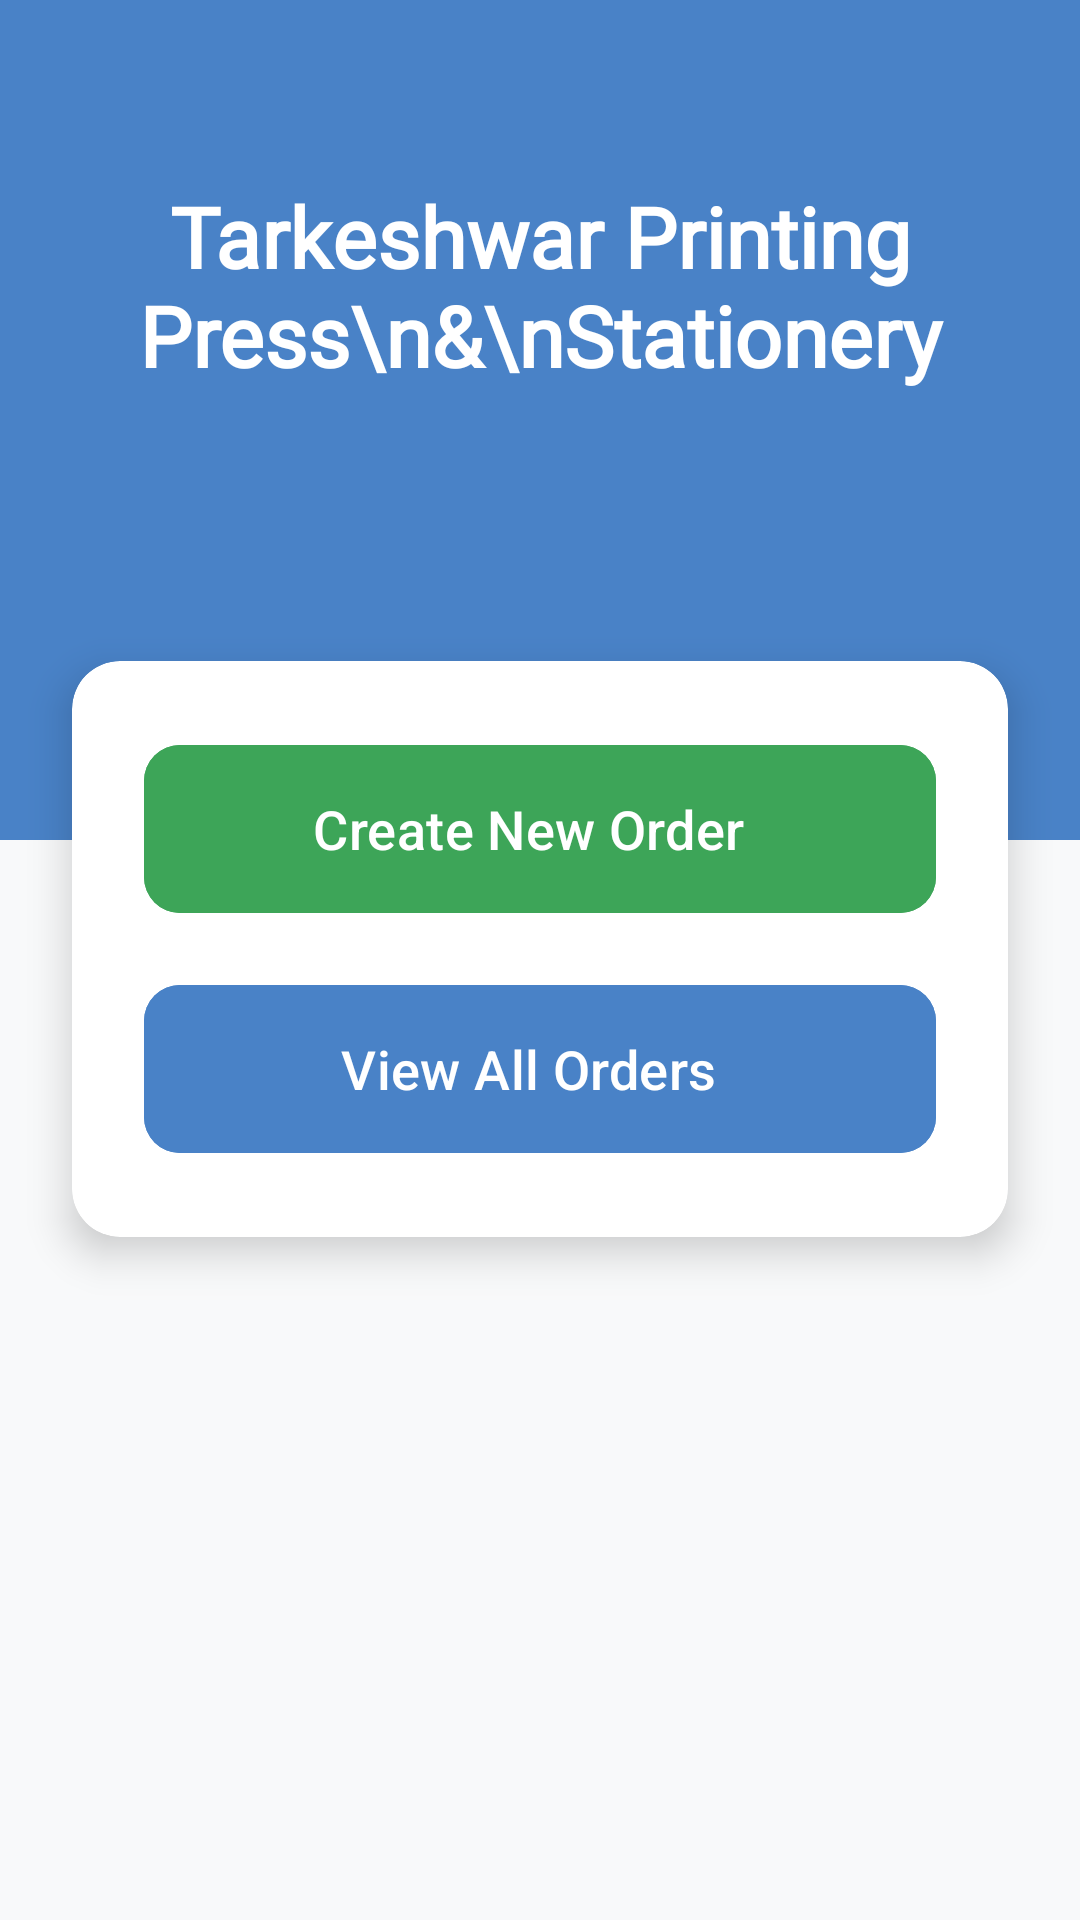

This screen was rendered from an Android layout file. Write that file and the resources it references.
<!-- AndroidManifest.xml: application theme Theme.Tpps -->
<!-- res/layout/activity_main.xml -->
<?xml version="1.0" encoding="utf-8"?>
<androidx.constraintlayout.widget.ConstraintLayout xmlns:android="http://schemas.android.com/apk/res/android"
    xmlns:app="http://schemas.android.com/apk/res-auto"
    xmlns:tools="http://schemas.android.com/tools"
    android:layout_width="match_parent"
    android:layout_height="match_parent"
    android:background="@color/backgroundColor"
    tools:context=".MainActivity">

    <View
        android:id="@+id/topBackground"
        android:layout_width="match_parent"
        android:layout_height="280dp"
        android:background="@color/BlueOfLogo"
        app:layout_constraintTop_toTopOf="parent" />

    <TextView
        android:id="@+id/textViewHeading"
        android:layout_width="0dp"
        android:layout_height="wrap_content"
        android:layout_marginTop="60dp"
        android:layout_marginHorizontal="24dp"
        android:fontFamily="@font/myfont"
        android:text="Tarkeshwar Printing Press\n&amp;\nStationery"
        android:textAlignment="center"
        android:textColor="@android:color/white"
        android:textSize="28sp"
        android:textStyle="bold"
        app:layout_constraintEnd_toEndOf="parent"
        app:layout_constraintStart_toStartOf="parent"
        app:layout_constraintTop_toTopOf="parent" />

    <com.google.android.material.card.MaterialCardView
        android:id="@+id/cardContainer"
        android:layout_width="match_parent"
        android:layout_height="wrap_content"
        android:layout_marginHorizontal="24dp"
        android:layout_marginTop="-60dp"
        app:cardBackgroundColor="@color/surfaceColor"
        app:cardCornerRadius="16dp"
        app:cardElevation="8dp"
        app:layout_constraintTop_toBottomOf="@id/topBackground"
        app:strokeWidth="0dp">

        <LinearLayout
            android:layout_width="match_parent"
            android:layout_height="wrap_content"
            android:orientation="vertical"
            android:padding="24dp">

            <com.google.android.material.button.MaterialButton
                android:id="@+id/button_createOrder"
                style="@style/Widget.Material3.Button.Icon"
                android:layout_width="match_parent"
                android:layout_height="64dp"
                android:backgroundTint="@color/GreenOfLogo"
                android:text="Create New Order"
                android:textColor="@android:color/white"
                android:textSize="18sp"
                app:cornerRadius="12dp"
                app:icon="@drawable/add"
                app:iconGravity="textStart"
                app:iconSize="24dp"
                app:iconTint="@android:color/white" />

            <com.google.android.material.button.MaterialButton
                android:id="@+id/button_readOrder"
                style="@style/Widget.Material3.Button.Icon"
                android:layout_width="match_parent"
                android:layout_height="64dp"
                android:layout_marginTop="16dp"
                android:backgroundTint="@color/BlueOfLogo"
                android:text="View All Orders"
                android:textColor="@android:color/white"
                android:textSize="18sp"
                app:cornerRadius="12dp"
                app:icon="@drawable/notes_"
                app:iconGravity="textStart"
                app:iconSize="24dp"
                app:iconTint="@android:color/white" />

        </LinearLayout>
    </com.google.android.material.card.MaterialCardView>











</androidx.constraintlayout.widget.ConstraintLayout>
<!-- resources referenced by this layout -->
<resources>
  <color name="BlueOfLogo">#4982c7</color>
  <color name="GreenOfLogo">#3da558</color>
  <color name="backgroundColor">#F8F9FA</color>
  <color name="surfaceColor">#FFFFFF</color>
  <!-- drawable first_banner_down: jpg bitmap (drawable, 83038 bytes) -->
  <style name="Theme.Tpps" parent="Base.Theme.Tpps" />
  <style name="Base.Theme.Tpps" parent="Theme.Material3.DayNight.NoActionBar">
          
          
              <item name="colorPrimaryDark">@color/BlueOfLogo</item>
  
      </style>
</resources>
